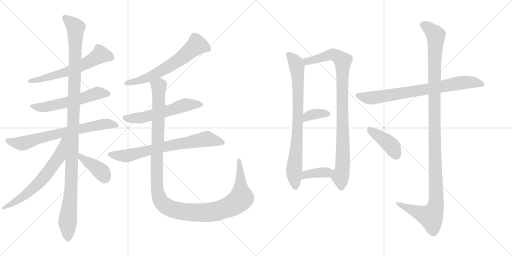
t = 0.00 s
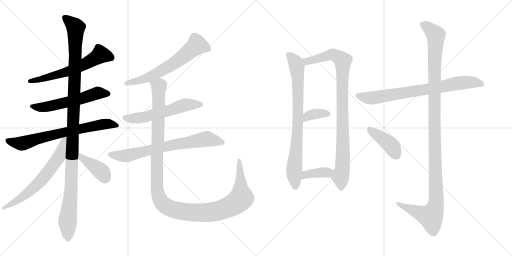
t = 2.81 s
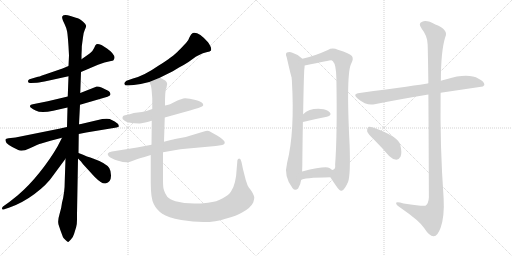
t = 5.63 s
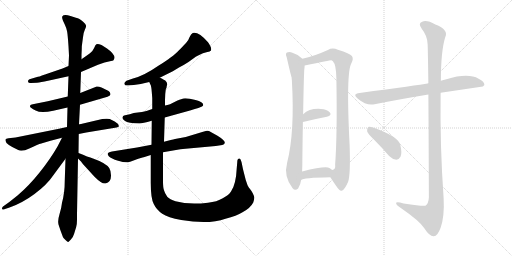
t = 8.44 s
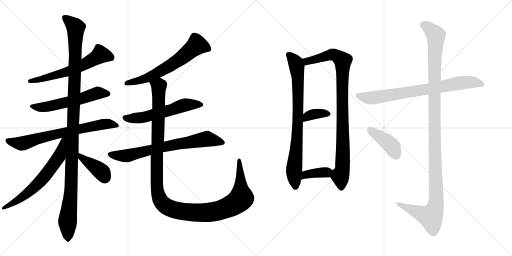
t = 11.25 s
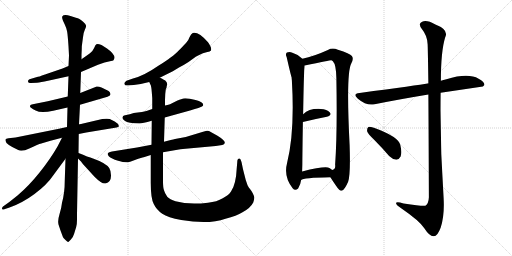
t = 14.07 s

The animated SVG that drew these frames (rendered in a browser with its animation timeline set to each time). Animation: 17 CSS @keyframes rules; one cycle of 14.07 s.

<svg version="1.1" viewBox="0 0 2048 1024" xmlns="http://www.w3.org/2000/svg">
  <g stroke="lightgray" stroke-dasharray="1,1" stroke-width="1" transform="scale(4, 4)">
    <line x1="0" y1="0" x2="256" y2="256"></line>
    <line x1="256" y1="0" x2="0" y2="256"></line>
    <line x1="128" y1="0" x2="128" y2="256"></line>
    <line x1="0" y1="128" x2="256" y2="128"></line>
    <line x1="256" y1="0" x2="512" y2="256"></line>
    <line x1="512" y1="0" x2="256" y2="256"></line>
    <line x1="384" y1="0" x2="384" y2="256"></line>
    <line x1="256" y1="128" x2="512" y2="128"></line>
  </g>
<g transform="scale(1, -1) translate(0, -850)">
   <style type="text/css">
    @keyframes keyframes0 {
      from {
       stroke: black;
       stroke-dashoffset: 605;
       stroke-width: 128;
       }
       66% {
       animation-timing-function: step-end;
       stroke: black;
       stroke-dashoffset: 0;
       stroke-width: 128;
       }
       to {
       stroke: black;
       stroke-width: 1024;
       }
       }
       #make-me-a-hanzi-animation-0 {
         animation: keyframes0 0.742350s both;
         animation-delay: 0.000000s;
         animation-timing-function: linear;
       }
    @keyframes keyframes1 {
      from {
       stroke: black;
       stroke-dashoffset: 569;
       stroke-width: 128;
       }
       65% {
       animation-timing-function: step-end;
       stroke: black;
       stroke-dashoffset: 0;
       stroke-width: 128;
       }
       to {
       stroke: black;
       stroke-width: 1024;
       }
       }
       #make-me-a-hanzi-animation-1 {
         animation: keyframes1 0.713053s both;
         animation-delay: 0.742350s;
         animation-timing-function: linear;
       }
    @keyframes keyframes2 {
      from {
       stroke: black;
       stroke-dashoffset: 706;
       stroke-width: 128;
       }
       70% {
       animation-timing-function: step-end;
       stroke: black;
       stroke-dashoffset: 0;
       stroke-width: 128;
       }
       to {
       stroke: black;
       stroke-width: 1024;
       }
       }
       #make-me-a-hanzi-animation-2 {
         animation: keyframes2 0.824544s both;
         animation-delay: 1.455403s;
         animation-timing-function: linear;
       }
    @keyframes keyframes3 {
      from {
       stroke: black;
       stroke-dashoffset: 1166;
       stroke-width: 128;
       }
       79% {
       animation-timing-function: step-end;
       stroke: black;
       stroke-dashoffset: 0;
       stroke-width: 128;
       }
       to {
       stroke: black;
       stroke-width: 1024;
       }
       }
       #make-me-a-hanzi-animation-3 {
         animation: keyframes3 1.198893s both;
         animation-delay: 2.279947s;
         animation-timing-function: linear;
       }
    @keyframes keyframes4 {
      from {
       stroke: black;
       stroke-dashoffset: 642;
       stroke-width: 128;
       }
       68% {
       animation-timing-function: step-end;
       stroke: black;
       stroke-dashoffset: 0;
       stroke-width: 128;
       }
       to {
       stroke: black;
       stroke-width: 1024;
       }
       }
       #make-me-a-hanzi-animation-4 {
         animation: keyframes4 0.772461s both;
         animation-delay: 3.478840s;
         animation-timing-function: linear;
       }
    @keyframes keyframes5 {
      from {
       stroke: black;
       stroke-dashoffset: 396;
       stroke-width: 128;
       }
       56% {
       animation-timing-function: step-end;
       stroke: black;
       stroke-dashoffset: 0;
       stroke-width: 128;
       }
       to {
       stroke: black;
       stroke-width: 1024;
       }
       }
       #make-me-a-hanzi-animation-5 {
         animation: keyframes5 0.572266s both;
         animation-delay: 4.251301s;
         animation-timing-function: linear;
       }
    @keyframes keyframes6 {
      from {
       stroke: black;
       stroke-dashoffset: 633;
       stroke-width: 128;
       }
       67% {
       animation-timing-function: step-end;
       stroke: black;
       stroke-dashoffset: 0;
       stroke-width: 128;
       }
       to {
       stroke: black;
       stroke-width: 1024;
       }
       }
       #make-me-a-hanzi-animation-6 {
         animation: keyframes6 0.765137s both;
         animation-delay: 4.823567s;
         animation-timing-function: linear;
       }
    @keyframes keyframes7 {
      from {
       stroke: black;
       stroke-dashoffset: 569;
       stroke-width: 128;
       }
       65% {
       animation-timing-function: step-end;
       stroke: black;
       stroke-dashoffset: 0;
       stroke-width: 128;
       }
       to {
       stroke: black;
       stroke-width: 1024;
       }
       }
       #make-me-a-hanzi-animation-7 {
         animation: keyframes7 0.713053s both;
         animation-delay: 5.588704s;
         animation-timing-function: linear;
       }
    @keyframes keyframes8 {
      from {
       stroke: black;
       stroke-dashoffset: 713;
       stroke-width: 128;
       }
       70% {
       animation-timing-function: step-end;
       stroke: black;
       stroke-dashoffset: 0;
       stroke-width: 128;
       }
       to {
       stroke: black;
       stroke-width: 1024;
       }
       }
       #make-me-a-hanzi-animation-8 {
         animation: keyframes8 0.830241s both;
         animation-delay: 6.301757s;
         animation-timing-function: linear;
       }
    @keyframes keyframes9 {
      from {
       stroke: black;
       stroke-dashoffset: 1249;
       stroke-width: 128;
       }
       80% {
       animation-timing-function: step-end;
       stroke: black;
       stroke-dashoffset: 0;
       stroke-width: 128;
       }
       to {
       stroke: black;
       stroke-width: 1024;
       }
       }
       #make-me-a-hanzi-animation-9 {
         animation: keyframes9 1.266439s both;
         animation-delay: 7.131998s;
         animation-timing-function: linear;
       }
    @keyframes keyframes10 {
      from {
       stroke: black;
       stroke-dashoffset: 796;
       stroke-width: 128;
       }
       72% {
       animation-timing-function: step-end;
       stroke: black;
       stroke-dashoffset: 0;
       stroke-width: 128;
       }
       to {
       stroke: black;
       stroke-width: 1024;
       }
       }
       #make-me-a-hanzi-animation-10 {
         animation: keyframes10 0.897786s both;
         animation-delay: 8.398437s;
         animation-timing-function: linear;
       }
    @keyframes keyframes11 {
      from {
       stroke: black;
       stroke-dashoffset: 931;
       stroke-width: 128;
       }
       75% {
       animation-timing-function: step-end;
       stroke: black;
       stroke-dashoffset: 0;
       stroke-width: 128;
       }
       to {
       stroke: black;
       stroke-width: 1024;
       }
       }
       #make-me-a-hanzi-animation-11 {
         animation: keyframes11 1.007650s both;
         animation-delay: 9.296223s;
         animation-timing-function: linear;
       }
    @keyframes keyframes12 {
      from {
       stroke: black;
       stroke-dashoffset: 357;
       stroke-width: 128;
       }
       54% {
       animation-timing-function: step-end;
       stroke: black;
       stroke-dashoffset: 0;
       stroke-width: 128;
       }
       to {
       stroke: black;
       stroke-width: 1024;
       }
       }
       #make-me-a-hanzi-animation-12 {
         animation: keyframes12 0.540527s both;
         animation-delay: 10.303873s;
         animation-timing-function: linear;
       }
    @keyframes keyframes13 {
      from {
       stroke: black;
       stroke-dashoffset: 371;
       stroke-width: 128;
       }
       55% {
       animation-timing-function: step-end;
       stroke: black;
       stroke-dashoffset: 0;
       stroke-width: 128;
       }
       to {
       stroke: black;
       stroke-width: 1024;
       }
       }
       #make-me-a-hanzi-animation-13 {
         animation: keyframes13 0.551921s both;
         animation-delay: 10.844400s;
         animation-timing-function: linear;
       }
    @keyframes keyframes14 {
      from {
       stroke: black;
       stroke-dashoffset: 760;
       stroke-width: 128;
       }
       71% {
       animation-timing-function: step-end;
       stroke: black;
       stroke-dashoffset: 0;
       stroke-width: 128;
       }
       to {
       stroke: black;
       stroke-width: 1024;
       }
       }
       #make-me-a-hanzi-animation-14 {
         animation: keyframes14 0.868490s both;
         animation-delay: 11.396321s;
         animation-timing-function: linear;
       }
    @keyframes keyframes15 {
      from {
       stroke: black;
       stroke-dashoffset: 1190;
       stroke-width: 128;
       }
       79% {
       animation-timing-function: step-end;
       stroke: black;
       stroke-dashoffset: 0;
       stroke-width: 128;
       }
       to {
       stroke: black;
       stroke-width: 1024;
       }
       }
       #make-me-a-hanzi-animation-15 {
         animation: keyframes15 1.218424s both;
         animation-delay: 12.264811s;
         animation-timing-function: linear;
       }
    @keyframes keyframes16 {
      from {
       stroke: black;
       stroke-dashoffset: 410;
       stroke-width: 128;
       }
       57% {
       animation-timing-function: step-end;
       stroke: black;
       stroke-dashoffset: 0;
       stroke-width: 128;
       }
       to {
       stroke: black;
       stroke-width: 1024;
       }
       }
       #make-me-a-hanzi-animation-16 {
         animation: keyframes16 0.583659s both;
         animation-delay: 13.483235s;
         animation-timing-function: linear;
       }
</style>
<path d="M 274.0 586.5 L 250.0 576.5 L 180.0 552.5 Q 153.0 542.5 148.0 542.5 L 118.0 533.5 Q 113.0 531.5 112.0 526.5 Q 111.0 515.5 124.0 518.5 L 148.0 519.5 Q 162.0 521.5 192.0 527.5 L 274.0 545.5 L 324.0 562.5 L 392.0 591.5 L 418.0 600.5 L 444.0 606.5 Q 451.0 606.5 454.0 609.5 Q 469.0 627.5 428.0 656.5 L 406.0 670.5 Q 390.0 676.5 385.5 673.0 Q 381.0 669.5 376.5 658.5 Q 372.0 647.5 360.0 637.5 L 326.0 613.5 L 274.0 586.5 Z" fill="lightgray"></path> 
<path d="M 271.0 464.5 L 191.0 445.5 L 136.0 434.5 Q 125.0 432.5 122.0 430.5 Q 120.0 428.5 120.0 424.5 Q 120.0 420.5 142.5 408.0 Q 165.0 395.5 213.0 407.5 L 270.0 420.5 L 320.0 431.5 L 430.0 463.5 Q 440.0 466.5 442.0 472.5 Q 442.0 482.5 428.5 489.0 Q 415.0 495.5 406.0 500.0 Q 397.0 504.5 387.0 504.5 L 321.0 478.5 L 271.0 464.5 Z" fill="lightgray"></path> 
<path d="M 268.0 342.5 L 236.0 335.5 L 62.0 300.5 L 34.0 297.5 Q 23.0 296.5 22.0 292.0 Q 21.0 287.5 26.0 278.5 Q 35.0 269.5 49.0 262.5 L 73.0 250.5 Q 86.0 241.5 119.5 257.5 Q 153.0 273.5 165.0 276.5 L 202.0 287.5 L 248.0 299.5 L 315.0 314.5 L 345.0 320.5 L 466.0 340.5 Q 474.0 342.5 475.0 344.0 Q 476.0 345.5 475.0 347.5 Q 473.0 356.5 459.0 364.5 L 439.0 374.5 Q 429.0 376.5 409.0 374.5 L 324.0 354.5 Q 317.0 353.5 316.0 353.5 L 268.0 342.5 Z" fill="lightgray"></path> 
<path d="M 327.0 653.5 Q 327.0 668.5 328.0 671.5 L 332.0 701.5 Q 333.0 717.5 339.0 730.0 Q 345.0 742.5 344.5 747.5 Q 344.0 752.5 333.5 762.0 Q 323.0 771.5 316.0 775.0 Q 309.0 778.5 282.0 786.5 Q 255.0 794.5 249.0 784.5 Q 247.0 780.5 252.0 767.5 L 259.0 752.5 Q 266.0 738.5 268.5 724.0 Q 271.0 709.5 274.0 665.5 L 276.0 628.5 L 274.0 586.5 L 274.0 545.5 L 271.0 464.5 L 270.0 420.5 L 268.0 342.5 L 262.0 215.5 L 259.0 127.5 Q 259.0 79.5 248.0 39.5 Q 246.0 19.5 238.0 -6.5 Q 230.0 -32.5 234.0 -47.5 L 242.0 -71.5 L 252.0 -98.5 Q 253.0 -100.5 262.0 -109.5 Q 271.0 -118.5 273.0 -117.5 Q 275.0 -116.5 283.5 -108.0 Q 292.0 -99.5 296.5 -84.5 Q 301.0 -69.5 304.5 -58.5 Q 308.0 -47.5 308.0 -28.5 L 308.0 -6.5 L 312.0 216.5 L 314.0 238.5 L 315.0 314.5 L 316.0 353.5 L 320.0 431.5 L 321.0 478.5 L 324.0 562.5 L 326.0 613.5 L 326.0 632.5 L 327.0 653.5 Z" fill="lightgray"></path> 
<path d="M 248.0 299.5 L 230.0 264.5 Q 202.0 215.5 159.0 161.5 Q 116.0 107.5 70.0 68.5 L 36.0 41.5 L 12.0 24.5 Q 6.0 18.5 9.0 13.5 Q 12.0 9.5 20.0 14.5 L 38.0 20.5 Q 88.0 37.5 138.0 74.5 Q 188.0 111.5 214.0 150.5 L 262.0 215.5 C 335.0 314.5 262.0 326.5 248.0 299.5 Z" fill="lightgray"></path> 
<path d="M 312.0 216.5 L 324.0 204.5 Q 330.0 194.5 347.0 177.5 L 378.0 143.5 Q 408.0 113.5 422.0 116.5 Q 445.0 121.5 444.0 149.5 Q 444.0 166.5 437.0 178.5 Q 423.0 198.5 372.0 216.5 Q 353.0 222.5 314.0 238.5 C 286.0 249.5 291.0 237.5 312.0 216.5 Z" fill="lightgray"></path> 
<path d="M 639.0 539.5 L 673.0 556.5 Q 688.0 563.5 716.0 580.5 Q 739.0 592.5 754.0 602.5 L 783.0 623.5 Q 792.0 629.5 803.0 633.5 Q 809.0 637.5 825.5 641.0 Q 842.0 644.5 844.0 648.5 Q 848.0 659.5 832.0 681.5 Q 794.0 724.5 771.0 718.5 Q 764.0 714.5 758.0 701.5 Q 754.0 688.5 744.0 678.5 Q 734.0 668.5 729.0 662.5 L 715.0 648.5 Q 705.0 636.5 681.0 619.5 Q 668.0 608.5 635.0 588.5 Q 576.0 547.5 532.0 536.5 L 506.0 527.5 Q 497.0 522.5 497.0 515.5 Q 499.0 506.5 513.0 508.5 L 535.0 510.5 L 563.0 514.5 L 597.0 522.5 L 639.0 539.5 Z" fill="lightgray"></path> 
<path d="M 659.0 380.5 L 760.0 408.5 Q 803.0 421.5 808.0 424.5 Q 813.0 427.5 813.0 430.5 Q 813.0 442.5 782.0 450.5 Q 751.0 458.5 733.0 456.5 Q 714.0 450.5 710.0 448.5 L 686.0 436.5 Q 681.0 432.5 660.0 428.5 L 609.0 414.5 L 586.0 406.5 Q 567.0 401.5 551.0 400.0 Q 535.0 398.5 519.0 393.5 L 496.0 388.5 Q 491.0 386.5 490.0 380.5 Q 488.0 374.5 500.0 366.5 Q 512.0 358.5 557.0 356.5 Q 566.0 355.5 607.0 367.5 L 659.0 380.5 Z" fill="lightgray"></path> 
<path d="M 863.0 266.5 L 889.0 270.5 Q 898.0 272.5 899.0 278.5 Q 901.0 288.5 870.0 307.5 L 843.0 322.5 Q 833.0 329.5 823.0 326.5 L 809.0 322.5 L 743.0 302.5 L 700.0 294.5 Q 694.0 292.5 683.0 290.5 L 656.0 283.5 L 606.0 271.5 L 548.0 260.5 L 448.0 244.5 Q 421.0 239.5 436.0 224.5 Q 444.0 216.5 472.5 207.5 Q 501.0 198.5 511.5 201.5 Q 522.0 204.5 526.0 205.5 L 553.0 215.5 L 570.0 220.5 Q 575.0 222.5 578.0 222.5 L 603.0 230.5 L 652.0 241.5 L 704.0 250.5 Q 720.0 254.5 742.0 255.5 L 863.0 266.5 Z" fill="lightgray"></path> 
<path d="M 656.0 283.5 L 659.0 380.5 L 660.0 428.5 L 660.0 450.5 L 661.0 474.5 L 663.0 492.5 Q 667.0 500.5 667.0 506.5 Q 672.0 519.5 661.0 528.5 Q 644.0 538.5 639.0 539.5 C 613.0 554.5 588.0 551.5 597.0 522.5 L 602.0 511.5 Q 605.0 508.5 607.0 483.5 Q 609.0 458.5 609.0 457.5 L 609.0 414.5 L 607.0 367.5 L 606.0 271.5 L 603.0 230.5 L 603.0 118.5 Q 603.0 56.5 615.0 34.5 Q 626.0 11.5 649.0 -4.5 Q 671.0 -19.5 725.0 -29.5 Q 835.0 -48.5 902.0 -24.5 Q 947.0 -12.5 970.0 1.5 Q 1001.0 17.5 1013.0 40.5 Q 1018.0 55.5 1017.0 61.5 Q 1016.0 67.5 1011.0 77.5 Q 1006.0 87.5 1000.0 94.5 Q 994.0 101.5 993.0 104.5 Q 991.0 106.5 983.0 130.5 Q 973.0 169.5 972.0 173.5 L 966.0 202.5 Q 962.0 217.5 955.0 215.5 Q 949.0 214.5 949.0 201.5 L 947.0 178.5 Q 944.0 112.5 924.0 84.5 Q 916.0 70.5 891.0 57.5 Q 868.0 43.5 832.0 39.5 Q 756.0 29.5 702.0 45.5 Q 679.0 52.5 669.0 63.5 Q 659.0 77.5 656.0 89.5 Q 652.0 100.5 652.0 124.5 L 652.0 241.5 L 656.0 283.5 Z" fill="lightgray"></path> 
<path d="M 1209.5 615.5 Q 1191.5 633.5 1169.5 639.5 Q 1159.5 643.5 1147.5 640.5 Q 1140.5 634.5 1146.5 622.5 Q 1164.5 544.5 1166.5 540.5 Q 1166.5 536.5 1167.5 528.5 Q 1179.5 321.5 1148.5 199.5 Q 1133.5 144.5 1170.5 97.5 Q 1180.5 84.5 1192.5 96.5 Q 1202.5 112.5 1204.5 130.5 L 1208.5 164.5 Q 1209.5 186.5 1209.5 218.5 Q 1210.5 300.5 1211.5 362.5 L 1212.5 393.5 Q 1215.5 561.5 1217.5 575.5 Q 1218.5 582.5 1218.5 588.5 C 1219.5 606.5 1219.5 606.5 1209.5 615.5 Z" fill="lightgray"></path> 
<path d="M 1321.5 141.5 Q 1331.5 125.5 1343.5 108.5 Q 1359.5 84.5 1366.5 87.5 Q 1378.5 90.5 1392.5 123.5 Q 1402.5 151.5 1398.5 269.5 Q 1383.5 560.5 1405.5 597.5 Q 1415.5 615.5 1407.5 626.5 Q 1400.5 636.5 1351.5 651.5 Q 1329.5 660.5 1311.5 650.5 Q 1256.5 625.5 1209.5 615.5 C 1180.5 608.5 1189.5 582.5 1218.5 588.5 Q 1321.5 609.5 1324.5 609.5 Q 1327.5 609.5 1331.5 605.5 Q 1344.5 592.5 1345.5 537.5 Q 1349.5 314.5 1340.5 191.5 Q 1343.5 172.5 1328.5 170.5 C 1313.5 153.5 1313.5 153.5 1321.5 141.5 Z" fill="lightgray"></path> 
<path d="M 1211.5 362.5 Q 1265.5 375.5 1307.5 383.5 Q 1328.5 389.5 1319.5 400.5 Q 1307.5 413.5 1283.5 414.5 Q 1237.5 417.5 1212.5 393.5 C 1190.5 373.5 1182.5 355.5 1211.5 362.5 Z" fill="lightgray"></path> 
<path d="M 1204.5 130.5 Q 1211.5 139.5 1321.5 141.5 C 1351.5 142.5 1351.5 150.5 1328.5 170.5 Q 1324.5 174.5 1317.5 178.5 Q 1301.5 187.5 1208.5 164.5 C 1179.5 157.5 1178.5 115.5 1204.5 130.5 Z" fill="lightgray"></path> 
<path d="M 1762.5 479.5 L 1931.5 504.5 L 1937.5 510.5 Q 1938.5 523.5 1914.5 535.5 Q 1872.5 559.5 1785.5 533.5 Q 1773.5 530.5 1763.5 527.5 L 1713.5 516.5 Q 1712.5 517.5 1710.5 516.5 Q 1674.5 510.5 1438.5 478.5 Q 1407.5 475.5 1431.5 455.5 Q 1467.5 425.5 1498.5 433.5 Q 1592.5 452.5 1713.5 472.5 L 1762.5 479.5 Z" fill="lightgray"></path> 
<path d="M 1713.5 472.5 Q 1714.5 324.5 1715.5 61.5 Q 1714.5 36.5 1701.5 27.5 Q 1695.5 23.5 1614.5 36.5 Q 1581.5 46.5 1584.5 36.5 Q 1585.5 29.5 1607.5 15.5 Q 1677.5 -32.5 1696.5 -61.5 Q 1718.5 -95.5 1734.5 -94.5 Q 1749.5 -95.5 1762.5 -60.5 Q 1778.5 -14.5 1774.5 57.5 Q 1759.5 268.5 1762.5 479.5 L 1763.5 527.5 Q 1763.5 644.5 1780.5 700.5 Q 1796.5 731.5 1741.5 752.5 Q 1707.5 771.5 1688.5 763.5 Q 1670.5 756.5 1687.5 734.5 Q 1709.5 707.5 1710.5 673.5 Q 1711.5 655.5 1713.5 516.5 L 1713.5 472.5 Z" fill="lightgray"></path> 
<path d="M 1496.5 291.5 Q 1526.5 261.5 1556.5 226.5 Q 1569.5 213.5 1585.5 211.5 Q 1595.5 211.5 1602.5 224.5 Q 1608.5 239.5 1601.5 269.5 Q 1595.5 303.5 1495.5 339.5 Q 1479.5 343.5 1473.5 342.5 Q 1467.5 338.5 1468.5 325.5 Q 1471.5 315.5 1496.5 291.5 Z" fill="lightgray"></path> 
      <clipPath id="make-me-a-hanzi-clip-0">
      <path d="M 274.0 586.5 L 250.0 576.5 L 180.0 552.5 Q 153.0 542.5 148.0 542.5 L 118.0 533.5 Q 113.0 531.5 112.0 526.5 Q 111.0 515.5 124.0 518.5 L 148.0 519.5 Q 162.0 521.5 192.0 527.5 L 274.0 545.5 L 324.0 562.5 L 392.0 591.5 L 418.0 600.5 L 444.0 606.5 Q 451.0 606.5 454.0 609.5 Q 469.0 627.5 428.0 656.5 L 406.0 670.5 Q 390.0 676.5 385.5 673.0 Q 381.0 669.5 376.5 658.5 Q 372.0 647.5 360.0 637.5 L 326.0 613.5 L 274.0 586.5 Z" fill="lightgray"></path>
      </clipPath>
      <path clip-path="url(#make-me-a-hanzi-clip-0)" d="M 446.0 618.5 L 400.0 630.5 L 336.0 591.5 L 274.0 565.5 L 120.0 525.5 " fill="none" id="make-me-a-hanzi-animation-0" stroke-dasharray="477 954" stroke-linecap="round"></path>

      <clipPath id="make-me-a-hanzi-clip-1">
      <path d="M 271.0 464.5 L 191.0 445.5 L 136.0 434.5 Q 125.0 432.5 122.0 430.5 Q 120.0 428.5 120.0 424.5 Q 120.0 420.5 142.5 408.0 Q 165.0 395.5 213.0 407.5 L 270.0 420.5 L 320.0 431.5 L 430.0 463.5 Q 440.0 466.5 442.0 472.5 Q 442.0 482.5 428.5 489.0 Q 415.0 495.5 406.0 500.0 Q 397.0 504.5 387.0 504.5 L 321.0 478.5 L 271.0 464.5 Z" fill="lightgray"></path>
      </clipPath>
      <path clip-path="url(#make-me-a-hanzi-clip-1)" d="M 127.0 425.5 L 184.0 422.5 L 321.0 454.5 L 393.0 478.5 L 432.0 473.5 " fill="none" id="make-me-a-hanzi-animation-1" stroke-dasharray="441 882" stroke-linecap="round"></path>

      <clipPath id="make-me-a-hanzi-clip-2">
      <path d="M 268.0 342.5 L 236.0 335.5 L 62.0 300.5 L 34.0 297.5 Q 23.0 296.5 22.0 292.0 Q 21.0 287.5 26.0 278.5 Q 35.0 269.5 49.0 262.5 L 73.0 250.5 Q 86.0 241.5 119.5 257.5 Q 153.0 273.5 165.0 276.5 L 202.0 287.5 L 248.0 299.5 L 315.0 314.5 L 345.0 320.5 L 466.0 340.5 Q 474.0 342.5 475.0 344.0 Q 476.0 345.5 475.0 347.5 Q 473.0 356.5 459.0 364.5 L 439.0 374.5 Q 429.0 376.5 409.0 374.5 L 324.0 354.5 Q 317.0 353.5 316.0 353.5 L 268.0 342.5 Z" fill="lightgray"></path>
      </clipPath>
      <path clip-path="url(#make-me-a-hanzi-clip-2)" d="M 31.0 287.5 L 87.0 276.5 L 175.0 302.5 L 407.0 352.5 L 436.0 355.5 L 469.0 345.5 " fill="none" id="make-me-a-hanzi-animation-2" stroke-dasharray="578 1156" stroke-linecap="round"></path>

      <clipPath id="make-me-a-hanzi-clip-3">
      <path d="M 327.0 653.5 Q 327.0 668.5 328.0 671.5 L 332.0 701.5 Q 333.0 717.5 339.0 730.0 Q 345.0 742.5 344.5 747.5 Q 344.0 752.5 333.5 762.0 Q 323.0 771.5 316.0 775.0 Q 309.0 778.5 282.0 786.5 Q 255.0 794.5 249.0 784.5 Q 247.0 780.5 252.0 767.5 L 259.0 752.5 Q 266.0 738.5 268.5 724.0 Q 271.0 709.5 274.0 665.5 L 276.0 628.5 L 274.0 586.5 L 274.0 545.5 L 271.0 464.5 L 270.0 420.5 L 268.0 342.5 L 262.0 215.5 L 259.0 127.5 Q 259.0 79.5 248.0 39.5 Q 246.0 19.5 238.0 -6.5 Q 230.0 -32.5 234.0 -47.5 L 242.0 -71.5 L 252.0 -98.5 Q 253.0 -100.5 262.0 -109.5 Q 271.0 -118.5 273.0 -117.5 Q 275.0 -116.5 283.5 -108.0 Q 292.0 -99.5 296.5 -84.5 Q 301.0 -69.5 304.5 -58.5 Q 308.0 -47.5 308.0 -28.5 L 308.0 -6.5 L 312.0 216.5 L 314.0 238.5 L 315.0 314.5 L 316.0 353.5 L 320.0 431.5 L 321.0 478.5 L 324.0 562.5 L 326.0 613.5 L 326.0 632.5 L 327.0 653.5 Z" fill="lightgray"></path>
      </clipPath>
      <path clip-path="url(#make-me-a-hanzi-clip-3)" d="M 256.0 781.5 L 283.0 761.5 L 303.0 735.5 L 284.0 81.5 L 270.0 -37.5 L 273.0 -106.5 " fill="none" id="make-me-a-hanzi-animation-3" stroke-dasharray="1038 2076" stroke-linecap="round"></path>

      <clipPath id="make-me-a-hanzi-clip-4">
      <path d="M 248.0 299.5 L 230.0 264.5 Q 202.0 215.5 159.0 161.5 Q 116.0 107.5 70.0 68.5 L 36.0 41.5 L 12.0 24.5 Q 6.0 18.5 9.0 13.5 Q 12.0 9.5 20.0 14.5 L 38.0 20.5 Q 88.0 37.5 138.0 74.5 Q 188.0 111.5 214.0 150.5 L 262.0 215.5 C 335.0 314.5 262.0 326.5 248.0 299.5 Z" fill="lightgray"></path>
      </clipPath>
      <path clip-path="url(#make-me-a-hanzi-clip-4)" d="M 263.0 296.5 L 254.0 289.5 L 237.0 224.5 L 174.0 139.5 L 109.0 77.5 L 14.0 18.5 " fill="none" id="make-me-a-hanzi-animation-4" stroke-dasharray="514 1028" stroke-linecap="round"></path>

      <clipPath id="make-me-a-hanzi-clip-5">
      <path d="M 312.0 216.5 L 324.0 204.5 Q 330.0 194.5 347.0 177.5 L 378.0 143.5 Q 408.0 113.5 422.0 116.5 Q 445.0 121.5 444.0 149.5 Q 444.0 166.5 437.0 178.5 Q 423.0 198.5 372.0 216.5 Q 353.0 222.5 314.0 238.5 C 286.0 249.5 291.0 237.5 312.0 216.5 Z" fill="lightgray"></path>
      </clipPath>
      <path clip-path="url(#make-me-a-hanzi-clip-5)" d="M 322.0 232.5 L 324.0 221.5 L 405.0 164.5 L 420.0 138.5 " fill="none" id="make-me-a-hanzi-animation-5" stroke-dasharray="268 536" stroke-linecap="round"></path>

      <clipPath id="make-me-a-hanzi-clip-6">
      <path d="M 639.0 539.5 L 673.0 556.5 Q 688.0 563.5 716.0 580.5 Q 739.0 592.5 754.0 602.5 L 783.0 623.5 Q 792.0 629.5 803.0 633.5 Q 809.0 637.5 825.5 641.0 Q 842.0 644.5 844.0 648.5 Q 848.0 659.5 832.0 681.5 Q 794.0 724.5 771.0 718.5 Q 764.0 714.5 758.0 701.5 Q 754.0 688.5 744.0 678.5 Q 734.0 668.5 729.0 662.5 L 715.0 648.5 Q 705.0 636.5 681.0 619.5 Q 668.0 608.5 635.0 588.5 Q 576.0 547.5 532.0 536.5 L 506.0 527.5 Q 497.0 522.5 497.0 515.5 Q 499.0 506.5 513.0 508.5 L 535.0 510.5 L 563.0 514.5 L 597.0 522.5 L 639.0 539.5 Z" fill="lightgray"></path>
      </clipPath>
      <path clip-path="url(#make-me-a-hanzi-clip-6)" d="M 837.0 653.5 L 788.0 670.5 L 711.0 607.5 L 635.0 561.5 L 565.0 530.5 L 506.0 517.5 " fill="none" id="make-me-a-hanzi-animation-6" stroke-dasharray="505 1010" stroke-linecap="round"></path>

      <clipPath id="make-me-a-hanzi-clip-7">
      <path d="M 659.0 380.5 L 760.0 408.5 Q 803.0 421.5 808.0 424.5 Q 813.0 427.5 813.0 430.5 Q 813.0 442.5 782.0 450.5 Q 751.0 458.5 733.0 456.5 Q 714.0 450.5 710.0 448.5 L 686.0 436.5 Q 681.0 432.5 660.0 428.5 L 609.0 414.5 L 586.0 406.5 Q 567.0 401.5 551.0 400.0 Q 535.0 398.5 519.0 393.5 L 496.0 388.5 Q 491.0 386.5 490.0 380.5 Q 488.0 374.5 500.0 366.5 Q 512.0 358.5 557.0 356.5 Q 566.0 355.5 607.0 367.5 L 659.0 380.5 Z" fill="lightgray"></path>
      </clipPath>
      <path clip-path="url(#make-me-a-hanzi-clip-7)" d="M 500.0 379.5 L 565.0 379.5 L 739.0 430.5 L 806.0 431.5 " fill="none" id="make-me-a-hanzi-animation-7" stroke-dasharray="441 882" stroke-linecap="round"></path>

      <clipPath id="make-me-a-hanzi-clip-8">
      <path d="M 863.0 266.5 L 889.0 270.5 Q 898.0 272.5 899.0 278.5 Q 901.0 288.5 870.0 307.5 L 843.0 322.5 Q 833.0 329.5 823.0 326.5 L 809.0 322.5 L 743.0 302.5 L 700.0 294.5 Q 694.0 292.5 683.0 290.5 L 656.0 283.5 L 606.0 271.5 L 548.0 260.5 L 448.0 244.5 Q 421.0 239.5 436.0 224.5 Q 444.0 216.5 472.5 207.5 Q 501.0 198.5 511.5 201.5 Q 522.0 204.5 526.0 205.5 L 553.0 215.5 L 570.0 220.5 Q 575.0 222.5 578.0 222.5 L 603.0 230.5 L 652.0 241.5 L 704.0 250.5 Q 720.0 254.5 742.0 255.5 L 863.0 266.5 Z" fill="lightgray"></path>
      </clipPath>
      <path clip-path="url(#make-me-a-hanzi-clip-8)" d="M 443.0 234.5 L 500.0 226.5 L 827.0 295.5 L 890.0 279.5 " fill="none" id="make-me-a-hanzi-animation-8" stroke-dasharray="585 1170" stroke-linecap="round"></path>

      <clipPath id="make-me-a-hanzi-clip-9">
      <path d="M 656.0 283.5 L 659.0 380.5 L 660.0 428.5 L 660.0 450.5 L 661.0 474.5 L 663.0 492.5 Q 667.0 500.5 667.0 506.5 Q 672.0 519.5 661.0 528.5 Q 644.0 538.5 639.0 539.5 C 613.0 554.5 588.0 551.5 597.0 522.5 L 602.0 511.5 Q 605.0 508.5 607.0 483.5 Q 609.0 458.5 609.0 457.5 L 609.0 414.5 L 607.0 367.5 L 606.0 271.5 L 603.0 230.5 L 603.0 118.5 Q 603.0 56.5 615.0 34.5 Q 626.0 11.5 649.0 -4.5 Q 671.0 -19.5 725.0 -29.5 Q 835.0 -48.5 902.0 -24.5 Q 947.0 -12.5 970.0 1.5 Q 1001.0 17.5 1013.0 40.5 Q 1018.0 55.5 1017.0 61.5 Q 1016.0 67.5 1011.0 77.5 Q 1006.0 87.5 1000.0 94.5 Q 994.0 101.5 993.0 104.5 Q 991.0 106.5 983.0 130.5 Q 973.0 169.5 972.0 173.5 L 966.0 202.5 Q 962.0 217.5 955.0 215.5 Q 949.0 214.5 949.0 201.5 L 947.0 178.5 Q 944.0 112.5 924.0 84.5 Q 916.0 70.5 891.0 57.5 Q 868.0 43.5 832.0 39.5 Q 756.0 29.5 702.0 45.5 Q 679.0 52.5 669.0 63.5 Q 659.0 77.5 656.0 89.5 Q 652.0 100.5 652.0 124.5 L 652.0 241.5 L 656.0 283.5 Z" fill="lightgray"></path>
      </clipPath>
      <path clip-path="url(#make-me-a-hanzi-clip-9)" d="M 606.0 520.5 L 635.0 505.5 L 627.0 109.5 L 635.0 64.5 L 656.0 31.5 L 695.0 11.5 L 772.0 -0.5 L 854.0 3.5 L 926.0 27.5 L 966.0 58.5 L 955.0 207.5 " fill="none" id="make-me-a-hanzi-animation-9" stroke-dasharray="1121 2242" stroke-linecap="round"></path>

      <clipPath id="make-me-a-hanzi-clip-10">
      <path d="M 1209.5 615.5 Q 1191.5 633.5 1169.5 639.5 Q 1159.5 643.5 1147.5 640.5 Q 1140.5 634.5 1146.5 622.5 Q 1164.5 544.5 1166.5 540.5 Q 1166.5 536.5 1167.5 528.5 Q 1179.5 321.5 1148.5 199.5 Q 1133.5 144.5 1170.5 97.5 Q 1180.5 84.5 1192.5 96.5 Q 1202.5 112.5 1204.5 130.5 L 1208.5 164.5 Q 1209.5 186.5 1209.5 218.5 Q 1210.5 300.5 1211.5 362.5 L 1212.5 393.5 Q 1215.5 561.5 1217.5 575.5 Q 1218.5 582.5 1218.5 588.5 C 1219.5 606.5 1219.5 606.5 1209.5 615.5 Z" fill="lightgray"></path>
      </clipPath>
      <path clip-path="url(#make-me-a-hanzi-clip-10)" d="M 1154.5 632.5 L 1183.5 595.5 L 1191.5 543.5 L 1193.5 407.5 L 1176.5 171.5 L 1181.5 103.5 " fill="none" id="make-me-a-hanzi-animation-10" stroke-dasharray="668 1336" stroke-linecap="round"></path>

      <clipPath id="make-me-a-hanzi-clip-11">
      <path d="M 1321.5 141.5 Q 1331.5 125.5 1343.5 108.5 Q 1359.5 84.5 1366.5 87.5 Q 1378.5 90.5 1392.5 123.5 Q 1402.5 151.5 1398.5 269.5 Q 1383.5 560.5 1405.5 597.5 Q 1415.5 615.5 1407.5 626.5 Q 1400.5 636.5 1351.5 651.5 Q 1329.5 660.5 1311.5 650.5 Q 1256.5 625.5 1209.5 615.5 C 1180.5 608.5 1189.5 582.5 1218.5 588.5 Q 1321.5 609.5 1324.5 609.5 Q 1327.5 609.5 1331.5 605.5 Q 1344.5 592.5 1345.5 537.5 Q 1349.5 314.5 1340.5 191.5 Q 1343.5 172.5 1328.5 170.5 C 1313.5 153.5 1313.5 153.5 1321.5 141.5 Z" fill="lightgray"></path>
      </clipPath>
      <path clip-path="url(#make-me-a-hanzi-clip-11)" d="M 1217.5 610.5 L 1234.5 605.5 L 1331.5 632.5 L 1370.5 607.5 L 1373.5 281.5 L 1368.5 168.5 L 1361.5 144.5 L 1365.5 98.5 " fill="none" id="make-me-a-hanzi-animation-11" stroke-dasharray="803 1606" stroke-linecap="round"></path>

      <clipPath id="make-me-a-hanzi-clip-12">
      <path d="M 1211.5 362.5 Q 1265.5 375.5 1307.5 383.5 Q 1328.5 389.5 1319.5 400.5 Q 1307.5 413.5 1283.5 414.5 Q 1237.5 417.5 1212.5 393.5 C 1190.5 373.5 1182.5 355.5 1211.5 362.5 Z" fill="lightgray"></path>
      </clipPath>
      <path clip-path="url(#make-me-a-hanzi-clip-12)" d="M 1217.5 370.5 L 1229.5 384.5 L 1248.5 392.5 L 1310.5 394.5 " fill="none" id="make-me-a-hanzi-animation-12" stroke-dasharray="229 458" stroke-linecap="round"></path>

      <clipPath id="make-me-a-hanzi-clip-13">
      <path d="M 1204.5 130.5 Q 1211.5 139.5 1321.5 141.5 C 1351.5 142.5 1351.5 150.5 1328.5 170.5 Q 1324.5 174.5 1317.5 178.5 Q 1301.5 187.5 1208.5 164.5 C 1179.5 157.5 1178.5 115.5 1204.5 130.5 Z" fill="lightgray"></path>
      </clipPath>
      <path clip-path="url(#make-me-a-hanzi-clip-13)" d="M 1209.5 137.5 L 1225.5 154.5 L 1316.5 165.5 " fill="none" id="make-me-a-hanzi-animation-13" stroke-dasharray="243 486" stroke-linecap="round"></path>

      <clipPath id="make-me-a-hanzi-clip-14">
      <path d="M 1762.5 479.5 L 1931.5 504.5 L 1937.5 510.5 Q 1938.5 523.5 1914.5 535.5 Q 1872.5 559.5 1785.5 533.5 Q 1773.5 530.5 1763.5 527.5 L 1713.5 516.5 Q 1712.5 517.5 1710.5 516.5 Q 1674.5 510.5 1438.5 478.5 Q 1407.5 475.5 1431.5 455.5 Q 1467.5 425.5 1498.5 433.5 Q 1592.5 452.5 1713.5 472.5 L 1762.5 479.5 Z" fill="lightgray"></path>
      </clipPath>
      <path clip-path="url(#make-me-a-hanzi-clip-14)" d="M 1432.5 467.5 L 1488.5 458.5 L 1834.5 518.5 L 1901.5 520.5 L 1929.5 512.5 " fill="none" id="make-me-a-hanzi-animation-14" stroke-dasharray="632 1264" stroke-linecap="round"></path>

      <clipPath id="make-me-a-hanzi-clip-15">
      <path d="M 1713.5 472.5 Q 1714.5 324.5 1715.5 61.5 Q 1714.5 36.5 1701.5 27.5 Q 1695.5 23.5 1614.5 36.5 Q 1581.5 46.5 1584.5 36.5 Q 1585.5 29.5 1607.5 15.5 Q 1677.5 -32.5 1696.5 -61.5 Q 1718.5 -95.5 1734.5 -94.5 Q 1749.5 -95.5 1762.5 -60.5 Q 1778.5 -14.5 1774.5 57.5 Q 1759.5 268.5 1762.5 479.5 L 1763.5 527.5 Q 1763.5 644.5 1780.5 700.5 Q 1796.5 731.5 1741.5 752.5 Q 1707.5 771.5 1688.5 763.5 Q 1670.5 756.5 1687.5 734.5 Q 1709.5 707.5 1710.5 673.5 Q 1711.5 655.5 1713.5 516.5 L 1713.5 472.5 Z" fill="lightgray"></path>
      </clipPath>
      <path clip-path="url(#make-me-a-hanzi-clip-15)" d="M 1694.5 748.5 L 1723.5 730.5 L 1743.5 705.5 L 1736.5 530.5 L 1744.5 47.5 L 1739.5 16.5 L 1723.5 -16.5 L 1591.5 34.5 " fill="none" id="make-me-a-hanzi-animation-15" stroke-dasharray="1062 2124" stroke-linecap="round"></path>

      <clipPath id="make-me-a-hanzi-clip-16">
      <path d="M 1496.5 291.5 Q 1526.5 261.5 1556.5 226.5 Q 1569.5 213.5 1585.5 211.5 Q 1595.5 211.5 1602.5 224.5 Q 1608.5 239.5 1601.5 269.5 Q 1595.5 303.5 1495.5 339.5 Q 1479.5 343.5 1473.5 342.5 Q 1467.5 338.5 1468.5 325.5 Q 1471.5 315.5 1496.5 291.5 Z" fill="lightgray"></path>
      </clipPath>
      <path clip-path="url(#make-me-a-hanzi-clip-16)" d="M 1477.5 335.5 L 1565.5 267.5 L 1584.5 229.5 " fill="none" id="make-me-a-hanzi-animation-16" stroke-dasharray="282 564" stroke-linecap="round"></path>

</g>
</svg>
